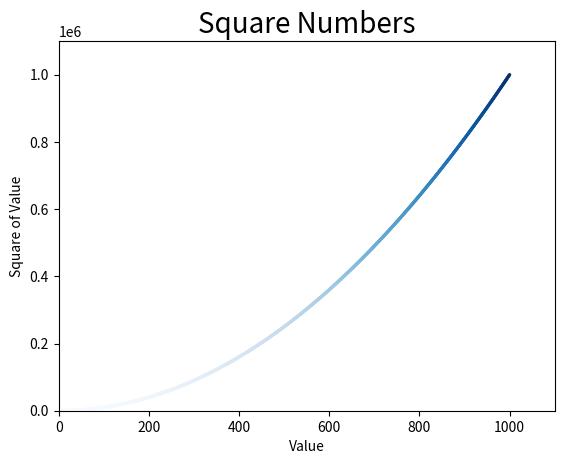

Reproduce this figure in Python.
import matplotlib.pyplot as plt

x_values = list(range(0, 1001))
y_values = [x**2 for x in x_values]

plt.style.use('seaborn-v0_8-pastel')
fig, ax = plt.subplots()
ax.scatter(x_values, y_values, s=2, c=y_values, cmap=plt.cm.Blues)

# Назначение заголовка диаграммы и меток осей
ax.set_title('Square Numbers', fontsize=20)
ax.set_xlabel('Value', fontsize=10)
ax.set_ylabel('Square of Value', fontsize=10)

# Назначение диапазона для каждой оси
ax.axis([0, 1100, 0, 1100000])

# Назначение размера шрифта делений на осях
ax.tick_params(axis='both', which='major', labelsize=10)

plt.show()
